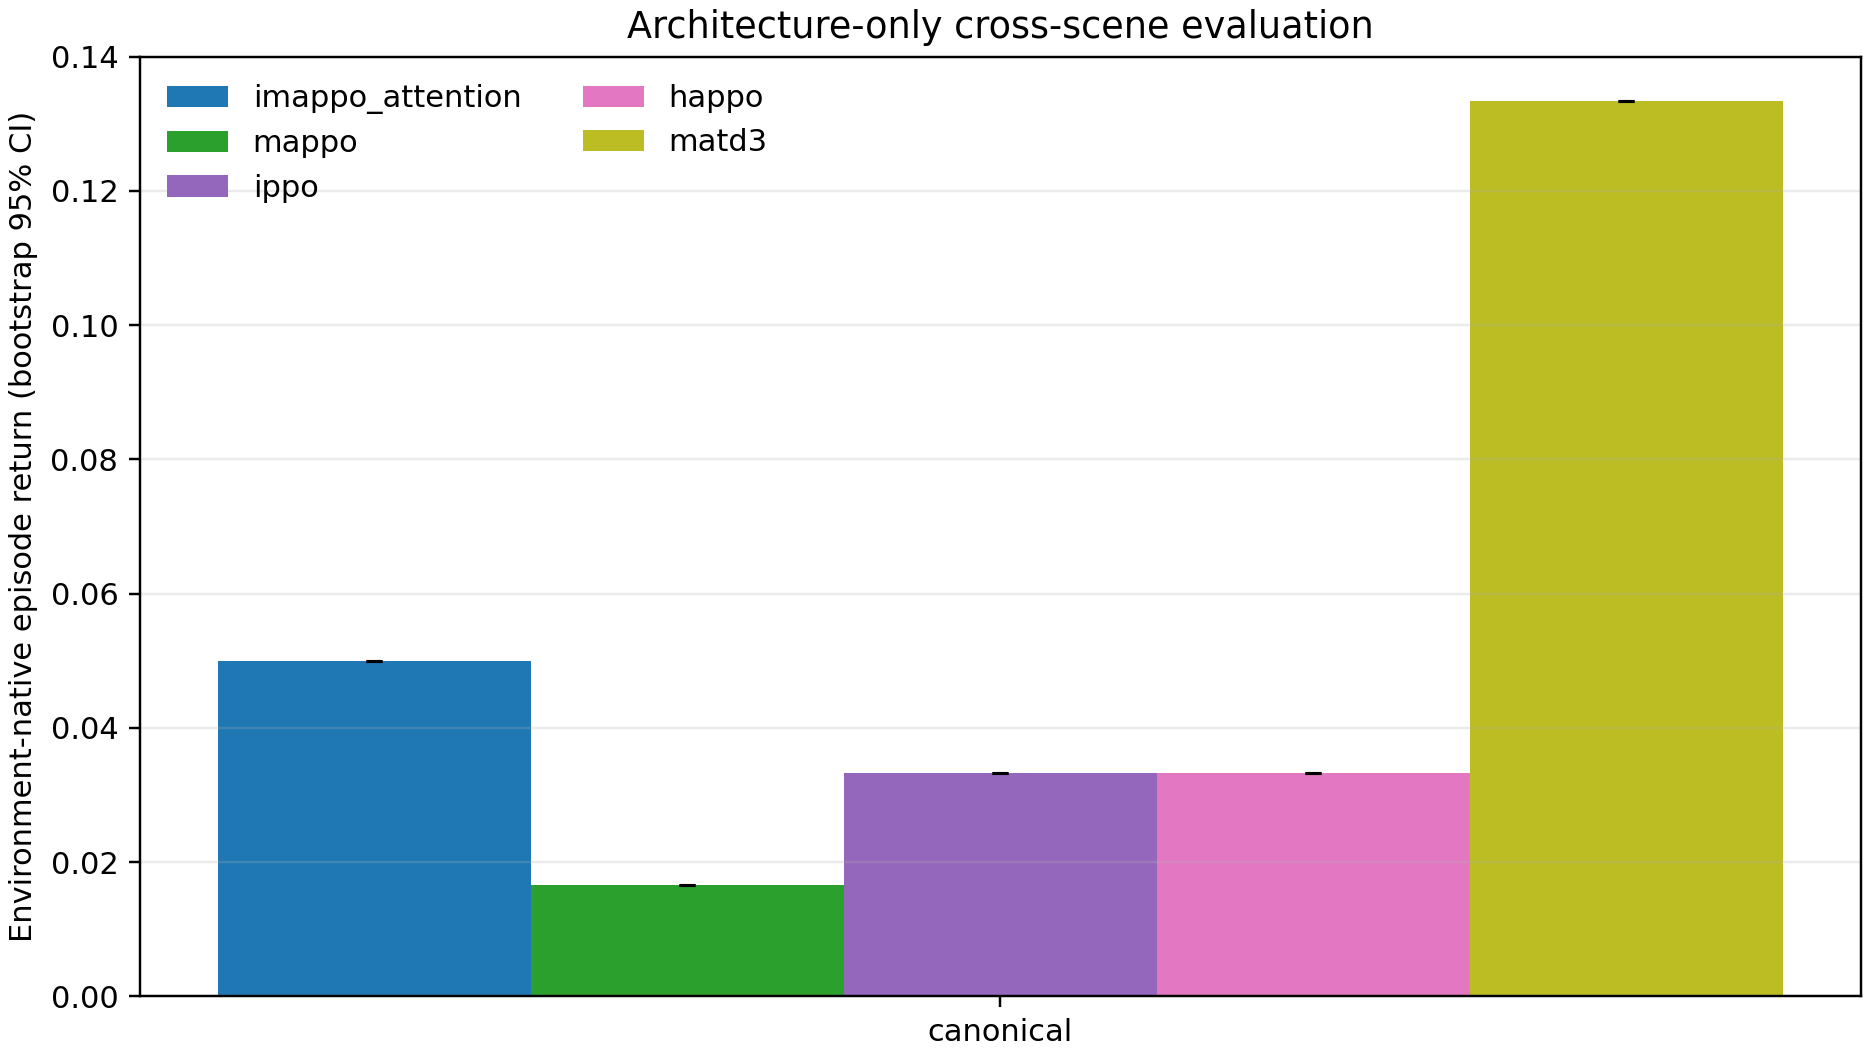

The data file committed next to this chart (first rows):
variant, tier, metric, n, mean, std, iqm, ci_low, ci_high
imappo_attention, canonical, episode_return, 1, 0.05, 0.0, 0.05, 0.05, 0.05
mappo, canonical, episode_return, 1, 0.01667, 0.0, 0.01667, 0.01667, 0.01667
ippo, canonical, episode_return, 1, 0.03333, 0.0, 0.03333, 0.03333, 0.03333
happo, canonical, episode_return, 1, 0.03333, 0.0, 0.03333, 0.03333, 0.03333
matd3, canonical, episode_return, 1, 0.1333, 0.0, 0.1333, 0.1333, 0.1333
